Image classification data set "data" (Achuthan2909/Heart-Disease-Analysis-using-ECG-Spectrograms-and-SHAP on GitHub). Class labels (5): APC, LBB, NOR, PVC, RBB.

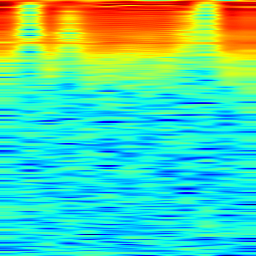
Label: APC

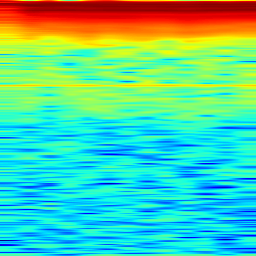
Label: NOR

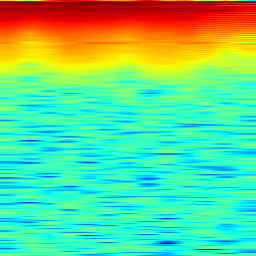
Label: PVC

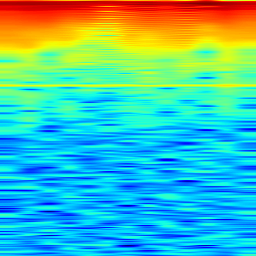
Label: LBB

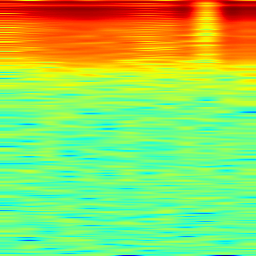
Label: RBB

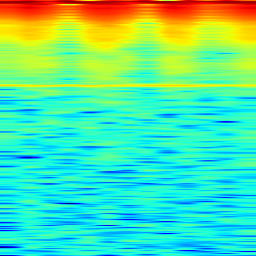
Label: APC
